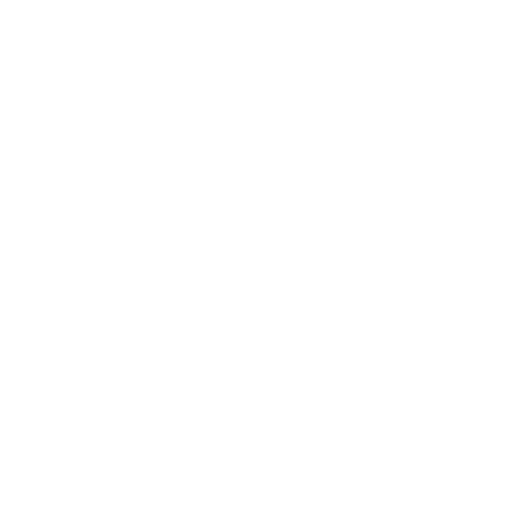
t = 0.00 s
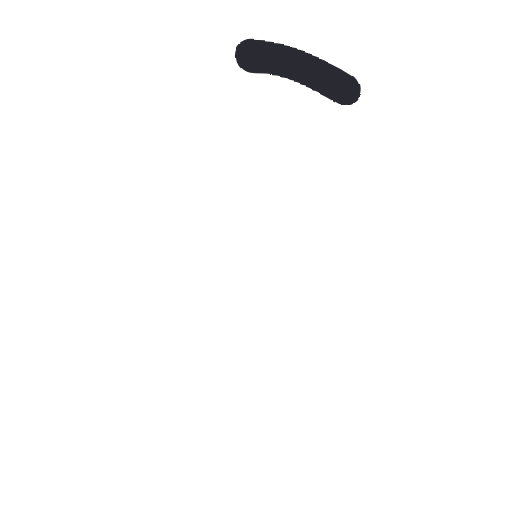
t = 0.17 s
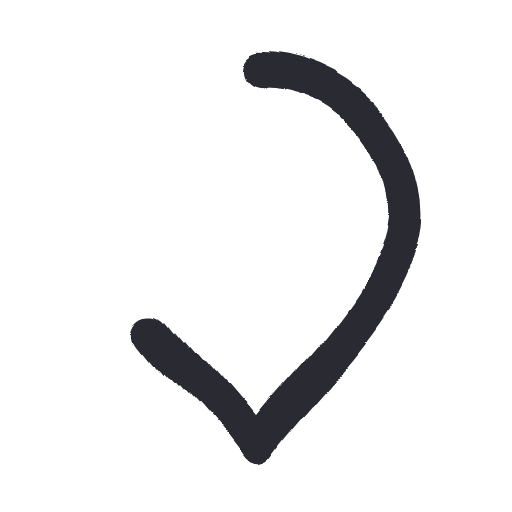
t = 0.39 s
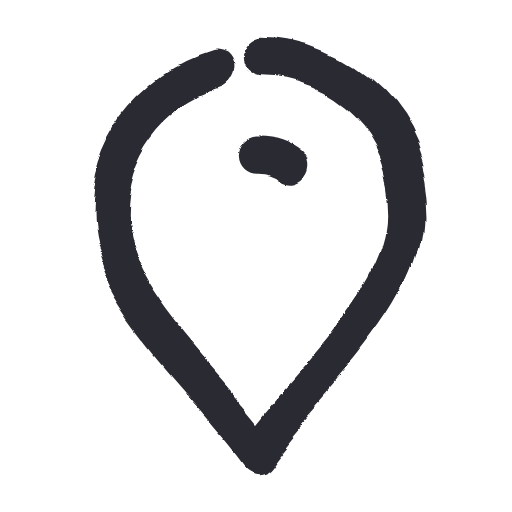
t = 0.56 s
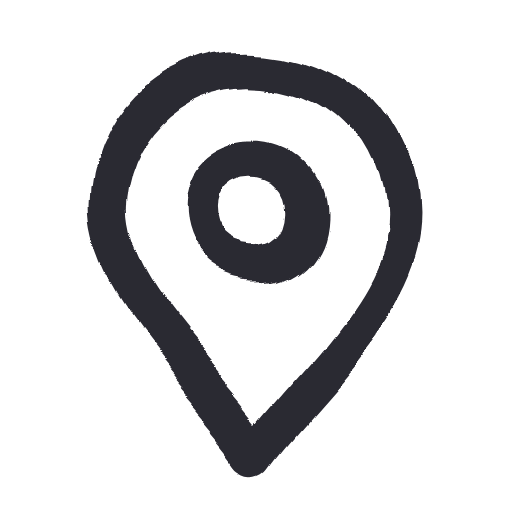
t = 0.76 s
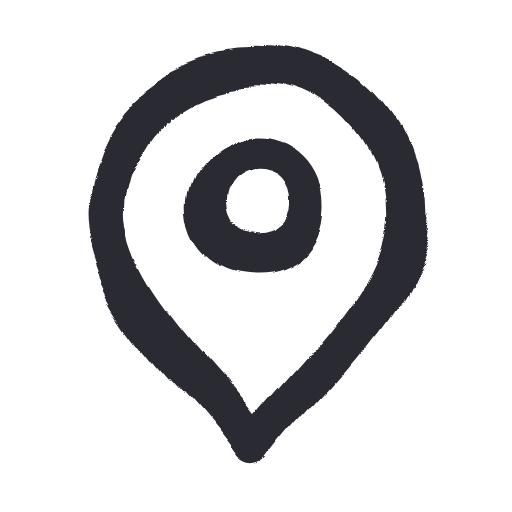
t = 0.94 s

The animated SVG that drew these frames (rendered in a browser with its animation timeline set to each time). Animation: 1 SMIL element (animate=1), 1 CSS @keyframes rule; one cycle of 0.94 s, repeats indefinitely.

<svg xmlns="http://www.w3.org/2000/svg" width="96" height="96" viewBox="0 0 48 48">
  <style>
    path {
      fill: none; stroke: #2b2a33; stroke-width: 3.4;
      stroke-linecap: round; stroke-linejoin: round;
      animation-name: draw;
      animation-timing-function: cubic-bezier(.65,.05,.36,1);
      animation-fill-mode: backwards;
    }
    /* drawn is the resting state; the animation hides the ink and puts it
       back, so a still render shows the finished icon, not nothing */
    @keyframes draw {
      /* hidden only in the from-frame: fill-mode backwards makes that cover the
         delay, so a staggered row never sits showing the dot a round line-cap
         paints at dashoffset 1 */
      from { stroke-dasharray: 1; stroke-dashoffset: 1; visibility: hidden }
      1% { visibility: visible }
      to { stroke-dasharray: 1; stroke-dashoffset: 0 }
    }
    @media (prefers-reduced-motion: reduce) { path { animation: none } }
  </style>
  <filter id="boil" x="-30%" y="-30%" width="160%" height="160%">
    <feTurbulence type="fractalNoise" baseFrequency="0.055" numOctaves="2" seed="1" result="noise">
      <animate attributeName="seed" values="1;2;3;4;5;6" dur="0.86s" repeatCount="indefinite" calcMode="discrete"/>
    </feTurbulence>
    <feDisplacementMap in="SourceGraphic" in2="noise" scale="4" xChannelSelector="R" yChannelSelector="G"/>
  </filter>
  <g filter="url(#boil)">
    <rect width="48" height="48" fill="none"/>
    <path pathLength="1" style="animation-duration:0.70s;animation-delay:0.00s" d="M 24 6 C 32 6, 38 12.2, 38 20 C 38 28, 28.5 35.6, 24 42 C 19.5 35.6, 10 28, 10 20 C 10 12.2, 16 6, 24 6 Z"/>
    <path pathLength="1" style="animation-duration:0.24s;animation-delay:0.49s" d="M 24 14.6 C 27.1 14.5, 29.1 16.5, 29 19.6 C 28.9 22.6, 26.9 24.5, 24 24.4 C 21.1 24.3, 19.2 22.4, 19.2 19.5 C 19.2 16.6, 21.2 14.7, 24 14.6 Z"/>
  </g>
</svg>
